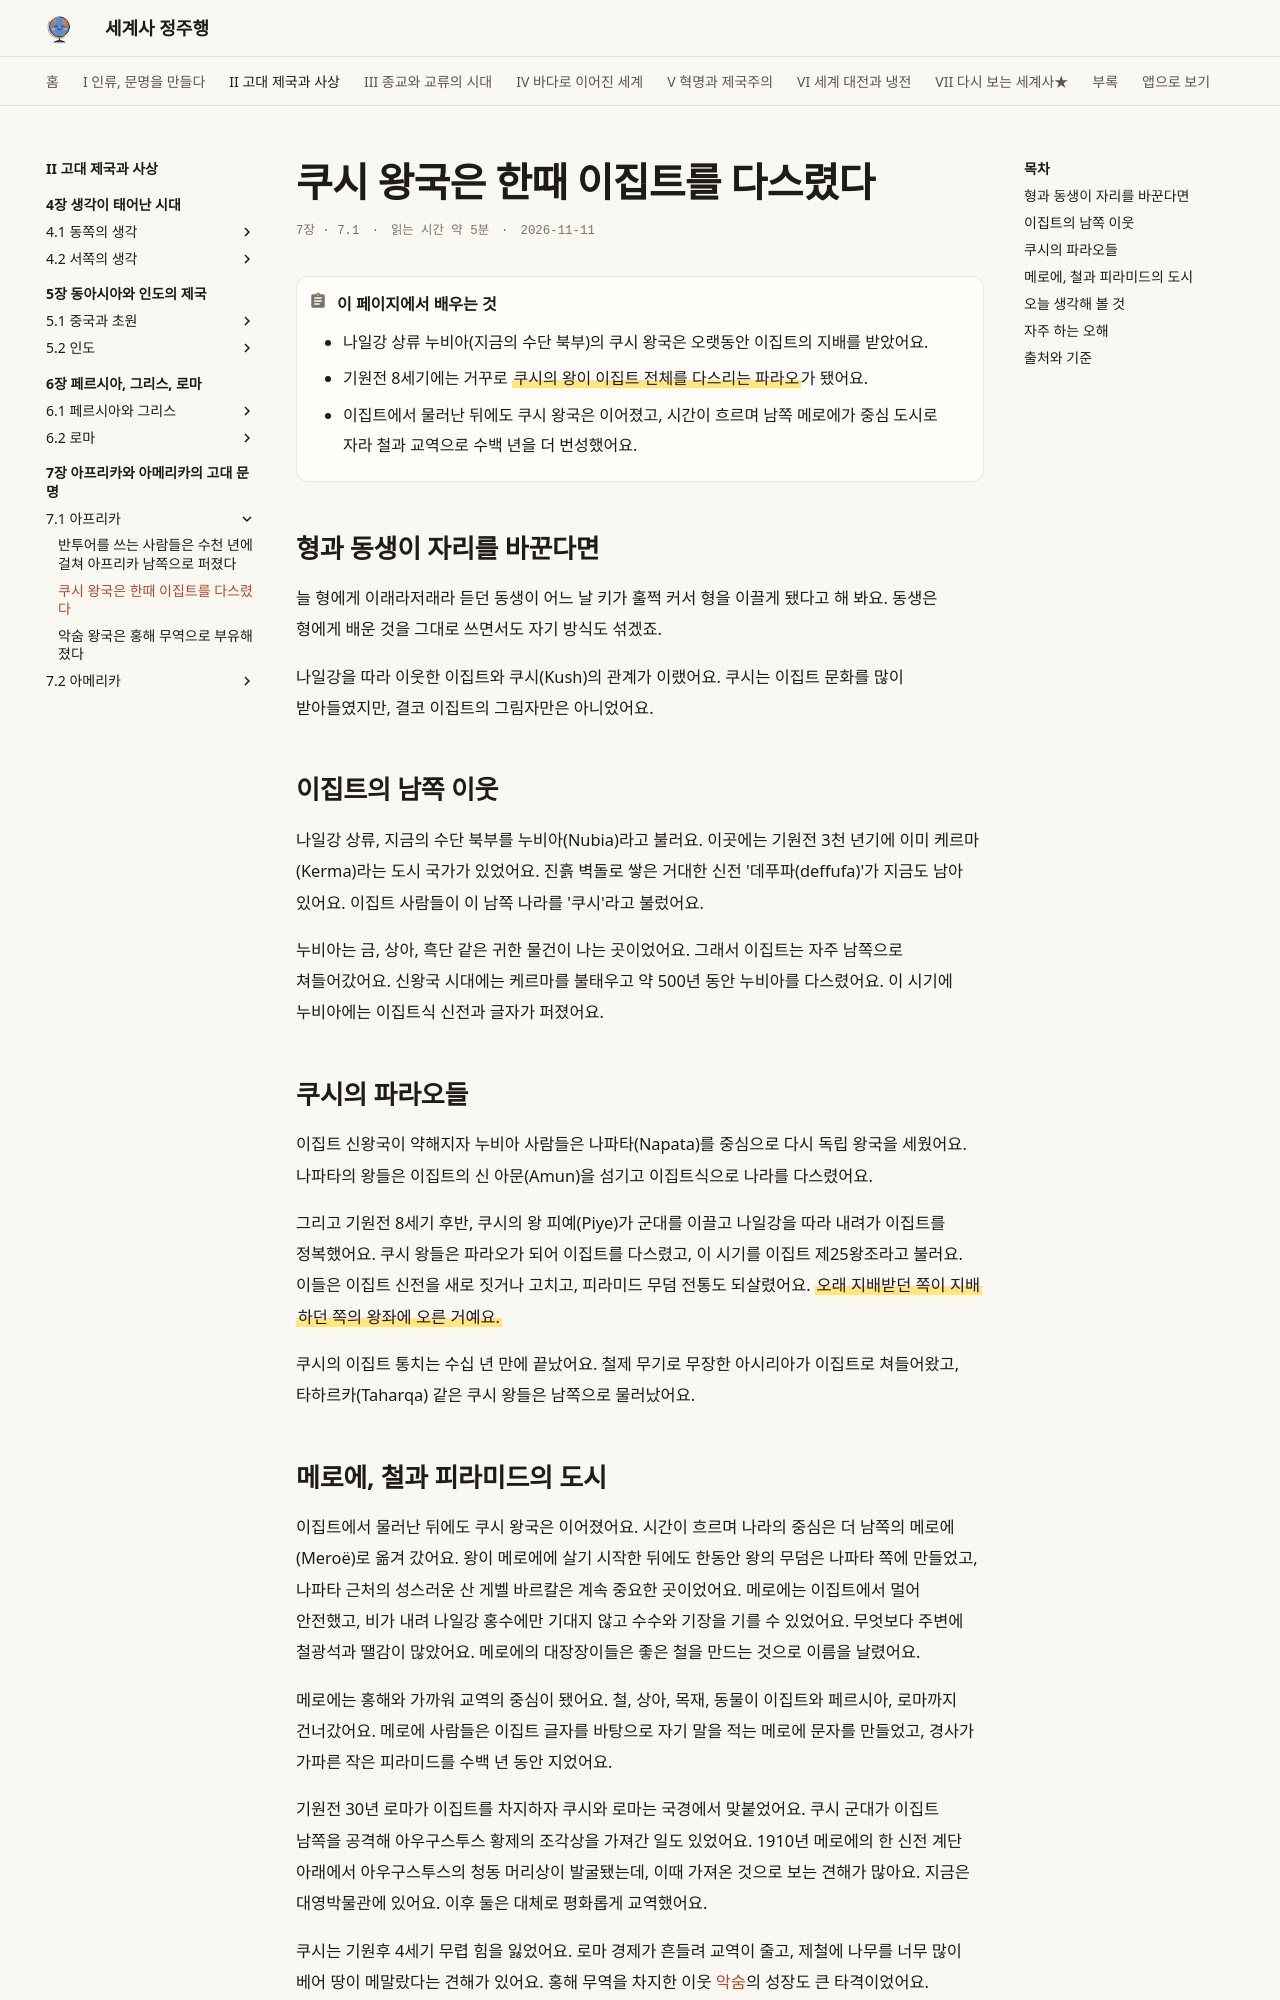

repository: history-jungjuhang/world-history · page: part2/ch07/kush/index.html · generator: mkdocs

# 쿠시 왕국은 한때 이집트를 다스렸다

<p class="ep-meta"><span>7장 · 7.1</span><span>읽는 시간 약 5분</span><span>2026-11-11</span></p>

!!! abstract "이 페이지에서 배우는 것"
    - 나일강 상류 누비아(지금의 수단 북부)의 쿠시 왕국은 오랫동안 이집트의 지배를 받았어요.
    - 기원전 8세기에는 거꾸로 ==쿠시의 왕이 이집트 전체를 다스리는 파라오==가 됐어요.
    - 이집트에서 물러난 뒤에도 쿠시 왕국은 이어졌고, 시간이 흐르며 남쪽 메로에가 중심 도시로 자라 철과 교역으로 수백 년을 더 번성했어요.

## 형과 동생이 자리를 바꾼다면

늘 형에게 이래라저래라 듣던 동생이 어느 날 키가 훌쩍 커서 형을 이끌게 됐다고 해 봐요. 동생은 형에게 배운 것을 그대로 쓰면서도 자기 방식도 섞겠죠.

나일강을 따라 이웃한 이집트와 쿠시(Kush)의 관계가 이랬어요. 쿠시는 이집트 문화를 많이 받아들였지만, 결코 이집트의 그림자만은 아니었어요.

## 이집트의 남쪽 이웃

나일강 상류, 지금의 수단 북부를 누비아(Nubia)라고 불러요. 이곳에는 기원전 3천 년기에 이미 케르마(Kerma)라는 도시 국가가 있었어요. 진흙 벽돌로 쌓은 거대한 신전 '데푸파(deffufa)'가 지금도 남아 있어요. 이집트 사람들이 이 남쪽 나라를 '쿠시'라고 불렀어요.

누비아는 금, 상아, 흑단 같은 귀한 물건이 나는 곳이었어요. 그래서 이집트는 자주 남쪽으로 쳐들어갔어요. 신왕국 시대에는 케르마를 불태우고 약 500년 동안 누비아를 다스렸어요. 이 시기에 누비아에는 이집트식 신전과 글자가 퍼졌어요.

## 쿠시의 파라오들

이집트 신왕국이 약해지자 누비아 사람들은 나파타(Napata)를 중심으로 다시 독립 왕국을 세웠어요. 나파타의 왕들은 이집트의 신 아문(Amun)을 섬기고 이집트식으로 나라를 다스렸어요.

그리고 기원전 8세기 후반, 쿠시의 왕 피예(Piye)가 군대를 이끌고 나일강을 따라 내려가 이집트를 정복했어요. 쿠시 왕들은 파라오가 되어 이집트를 다스렸고, 이 시기를 이집트 제25왕조라고 불러요. 이들은 이집트 신전을 새로 짓거나 고치고, 피라미드 무덤 전통도 되살렸어요. ==오래 지배받던 쪽이 지배하던 쪽의 왕좌에 오른 거예요.==

쿠시의 이집트 통치는 수십 년 만에 끝났어요. 철제 무기로 무장한 아시리아가 이집트로 쳐들어왔고, 타하르카(Taharqa) 같은 쿠시 왕들은 남쪽으로 물러났어요.
